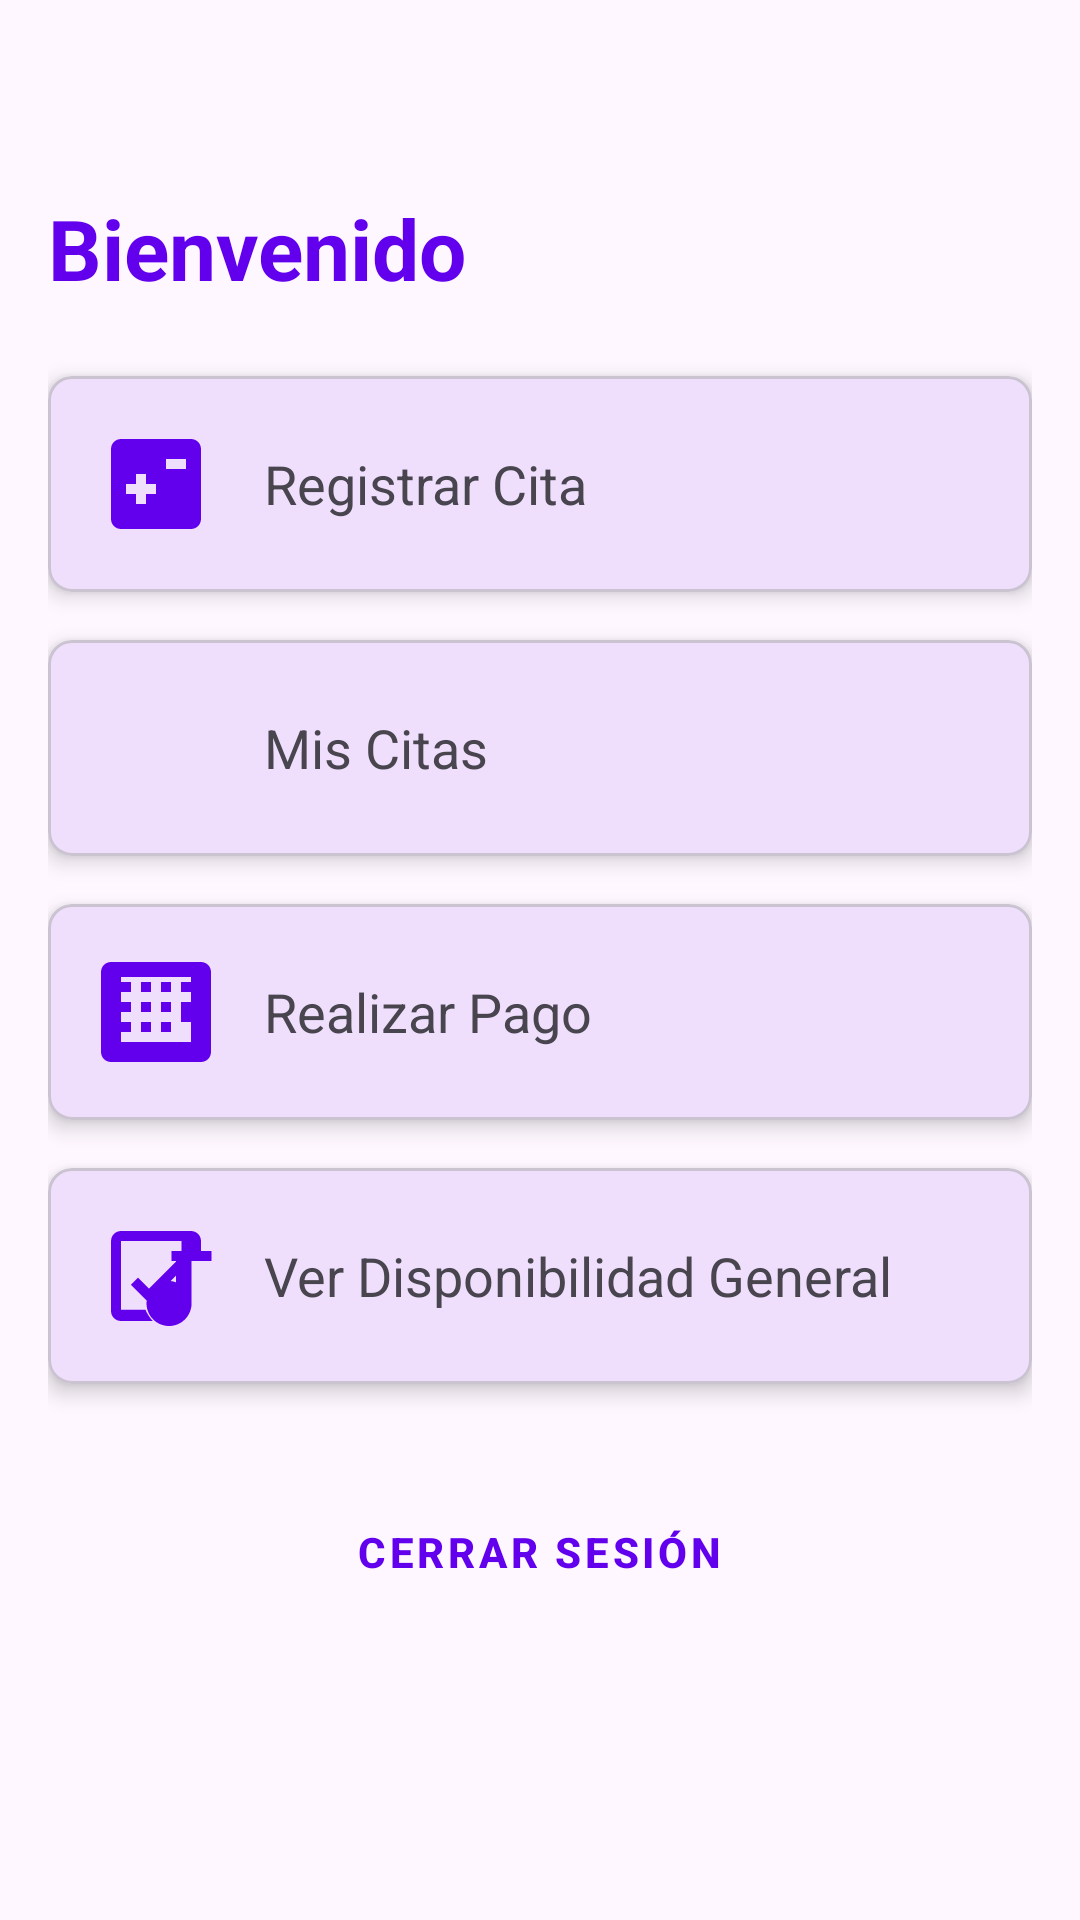

Android layout source for this screen:
<!-- AndroidManifest.xml: application theme Theme.Barberia_01 -->
<!-- res/layout/activity_main.xml -->
<?xml version="1.0" encoding="utf-8"?>
<LinearLayout xmlns:android="http://schemas.android.com/apk/res/android"
    xmlns:app="http://schemas.android.com/apk/res-auto"
    xmlns:tools="http://schemas.android.com/tools"
    android:layout_width="match_parent"
    android:layout_height="match_parent"
    android:orientation="vertical"
    android:padding="16dp"
    tools:context=".MainActivity">

    <TextView
        android:id="@+id/tvBienvenida"
        android:layout_width="wrap_content"
        android:layout_height="wrap_content"
        android:layout_marginBottom="24dp"
        android:layout_marginTop="48dp"
        android:text="Bienvenido"
        android:textSize="28sp"
        android:textStyle="bold"
        android:textColor="?attr/colorPrimary" />

    
    <com.google.android.material.card.MaterialCardView
        android:id="@+id/cvRegistrarCita"
        android:layout_width="match_parent"
        android:layout_height="wrap_content"
        android:layout_marginBottom="16dp"
        app:cardCornerRadius="8dp"
        app:cardElevation="4dp">
        
        <LinearLayout
            android:layout_width="match_parent"
            android:layout_height="wrap_content"
            android:gravity="center_vertical"
            android:orientation="horizontal"
            android:padding="16dp">
            <ImageView
                android:layout_width="40dp"
                android:layout_height="40dp"
                android:src="@drawable/ic_add_task"
                app:tint="?attr/colorPrimary" />
            <TextView
                android:layout_width="0dp"
                android:layout_height="wrap_content"
                android:layout_marginStart="16dp"
                android:layout_weight="1"
                android:text="Registrar Cita"
                android:textSize="18sp" />
        </LinearLayout>
    </com.google.android.material.card.MaterialCardView>

    <com.google.android.material.card.MaterialCardView
        android:id="@+id/cvMisCitas"
        android:layout_width="match_parent"
        android:layout_height="wrap_content"
        android:layout_marginBottom="16dp"
        app:cardCornerRadius="8dp"
        app:cardElevation="4dp">
        <LinearLayout
            android:layout_width="match_parent"
            android:layout_height="wrap_content"
            android:gravity="center_vertical"
            android:orientation="horizontal"
            android:padding="16dp">
            <ImageView
                android:layout_width="40dp"
                android:layout_height="40dp"
                android:src="@drawable/ic_calendar"
                app:tint="?attr/colorPrimary" />
            <TextView
                android:layout_width="0dp"
                android:layout_height="wrap_content"
                android:layout_marginStart="16dp"
                android:layout_weight="1"
                android:text="Mis Citas"
                android:textSize="18sp" />
        </LinearLayout>
    </com.google.android.material.card.MaterialCardView>

    <com.google.android.material.card.MaterialCardView
        android:id="@+id/cvRealizarPago"
        android:layout_width="match_parent"
        android:layout_height="wrap_content"
        android:layout_marginBottom="16dp"
        app:cardCornerRadius="8dp"
        app:cardElevation="4dp">
        <LinearLayout
            android:layout_width="match_parent"
            android:layout_height="wrap_content"
            android:gravity="center_vertical"
            android:orientation="horizontal"
            android:padding="16dp">
            <ImageView
                android:layout_width="40dp"
                android:layout_height="40dp"
                android:src="@drawable/ic_payment"
                app:tint="?attr/colorPrimary" />
            <TextView
                android:layout_width="0dp"
                android:layout_height="wrap_content"
                android:layout_marginStart="16dp"
                android:layout_weight="1"
                android:text="Realizar Pago"
                android:textSize="18sp" />
        </LinearLayout>
    </com.google.android.material.card.MaterialCardView>

    
    <com.google.android.material.card.MaterialCardView
        android:id="@+id/cvConfigurarDisponibilidad"
        android:layout_width="match_parent"
        android:layout_height="wrap_content"
        android:layout_marginBottom="16dp"
        android:visibility="gone"
        app:cardCornerRadius="8dp"
        app:cardElevation="4dp">
        <LinearLayout
            android:layout_width="match_parent"
            android:layout_height="wrap_content"
            android:gravity="center_vertical"
            android:orientation="horizontal"
            android:padding="16dp">
            <ImageView
                android:layout_width="40dp"
                android:layout_height="40dp"
                android:src="@drawable/ic_event_available"
                app:tint="?attr/colorPrimary" />
            <TextView
                android:layout_width="0dp"
                android:layout_height="wrap_content"
                android:layout_marginStart="16dp"
                android:layout_weight="1"
                android:text="Configurar mi Disponibilidad"
                android:textSize="18sp" />
        </LinearLayout>
    </com.google.android.material.card.MaterialCardView>

    <com.google.android.material.card.MaterialCardView
        android:id="@+id/cvGestionarCitasBarbero"
        android:layout_width="match_parent"
        android:layout_height="wrap_content"
        android:layout_marginBottom="16dp"
        android:visibility="gone"
        app:cardCornerRadius="8dp"
        app:cardElevation="4dp">
        <LinearLayout
            android:layout_width="match_parent"
            android:layout_height="wrap_content"
            android:gravity="center_vertical"
            android:orientation="horizontal"
            android:padding="16dp">
            <ImageView
                android:layout_width="40dp"
                android:layout_height="40dp"
                android:src="@drawable/ic_calendar"
                app:tint="?attr/colorPrimary" />
            <TextView
                android:layout_width="0dp"
                android:layout_height="wrap_content"
                android:layout_marginStart="16dp"
                android:layout_weight="1"
                android:text="Gestionar Citas Pendientes"
                android:textSize="18sp" />
        </LinearLayout>
    </com.google.android.material.card.MaterialCardView>

    
            <com.google.android.material.card.MaterialCardView
                android:id="@+id/cvVerDisponibilidad"
                android:layout_width="match_parent"
                android:layout_height="wrap_content"
                android:layout_marginBottom="16dp"
                app:cardCornerRadius="8dp"
                app:cardElevation="4dp">
                
                <LinearLayout
                    android:layout_width="match_parent"
                    android:layout_height="wrap_content"
                    android:gravity="center_vertical"
                    android:orientation="horizontal"
                    android:padding="16dp">
                    <ImageView
                        android:layout_width="40dp"
                        android:layout_height="40dp"
                        android:src="@drawable/ic_event_available"
                        app:tint="?attr/colorPrimary" />
                    <TextView
                        android:layout_width="0dp"
                        android:layout_height="wrap_content"
                        android:layout_marginStart="16dp"
                        android:layout_weight="1"
                        android:text="Ver Disponibilidad General"
                        android:textSize="18sp" />
                </LinearLayout>
            </com.google.android.material.card.MaterialCardView>
    

            <Button
                android:id="@+id/btnCerrarSesion"
                style="@style/Widget.MaterialComponents.Button.TextButton"
                android:layout_width="wrap_content"
                android:layout_height="wrap_content"
                android:layout_gravity="center"
                android:layout_marginTop="16dp"
                android:text="Cerrar Sesión"
                android:textColor="?attr/colorPrimary"
                android:textStyle="bold"/>
    
        </LinearLayout>
<!-- resources referenced by this layout -->
<resources>
  <!-- drawable ic_add_task (drawable) -->
  <vector xmlns:android="http://schemas.android.com/apk/res/android"
      android:width="24dp"
      android:height="24dp"
      android:viewportWidth="24"
      android:viewportHeight="24">
    <path
        android:fillColor="@android:color/white"
        android:pathData="M19,3L5,3c-1.11,0 -2,0.9 -2,2v14c0,1.1 0.89,2 2,2h14c1.1,0 2,-0.9 2,-2L21,5c0,-1.1 -0.9,-2 -2,-2zM12,14h-2v2L8,16v-2L6,14v-2h2L8,10h2v2h2v2zM18,9h-4L14,7h4v2z"/>
  </vector>
  <!-- drawable ic_event_available (drawable) -->
  <vector xmlns:android="http://schemas.android.com/apk/res/android"
      android:width="24dp"
      android:height="24dp"
      android:viewportWidth="24"
      android:viewportHeight="24">
    <path
        android:fillColor="@android:color/white"
        android:pathData="M16,9v4.28c-0.42,-0.18 -0.88,-0.28 -1.39,-0.28 -2.48,0 -4.5,2.02 -4.5,4.5s2.02,4.5 4.5,4.5 4.5,-2.02 4.5,-4.5V9h4V7h-4V5h-2v2h-2v2h2zM5,21h6.35c-0.59,-0.64 -1.08,-1.39 -1.45,-2.23L5,18.77V5h14v2h2V5c0,-1.1 -0.9,-2 -2,-2L5,3c-1.11,0 -1.99,0.9 -1.99,2L3,19c0,1.1 0.89,2 2,2zM10.6,14.53L8.41,12.34l-1.42,1.41 3.6,3.6 7.08,-7.07 -1.41,-1.42L10.6,14.53z"/>
  </vector>
  <!-- drawable ic_payment (drawable) -->
  <vector xmlns:android="http://schemas.android.com/apk/res/android"
      android:width="24dp"
      android:height="24dp"
      android:viewportWidth="24"
      android:viewportHeight="24">
    <path
        android:fillColor="@android:color/white"
        android:pathData="M19,14v-2h-2v2h2zM19,10h-2v2h2v-2zM19,6h-2v2h2L19,6zM15,14h-2v2h2v-2zM15,10h-2v2h2v-2zM15,6h-2v2h2L15,6zM11,14L9,14v2h2v-2zM11,10L9,10v2h2v-2zM11,6L9,6v2h2L11,6zM7,14L5,14v2h2v-2zM7,10L5,10v2h2v-2zM7,6L5,6v2h2L7,6zM21,2L3,2c-1.1,0 -2,0.9 -2,2v16c0,1.1 0.9,2 2,2h18c1.1,0 2,-0.9 2,-2L23,4c0,-1.1 -0.9,-2 -2,-2zM19,18L5,18L5,5h14v13z"/>
  </vector>
  <style name="Theme.Barberia_01" parent="Base.Theme.Barberia_01" />
  <style name="Base.Theme.Barberia_01" parent="Theme.Material3.DayNight.NoActionBar">
  
          <item name="colorPrimary">@color/purple_500</item>
          <item name="colorSecondary">@color/teal_200</item>
          <item name="android:statusBarColor">@color/purple_700</item>
      </style>
  <color name="purple_500">#FF6200EE</color>
  <color name="teal_200">#FF03DAC5</color>
  <color name="purple_700">#FF3700B3</color>
</resources>
